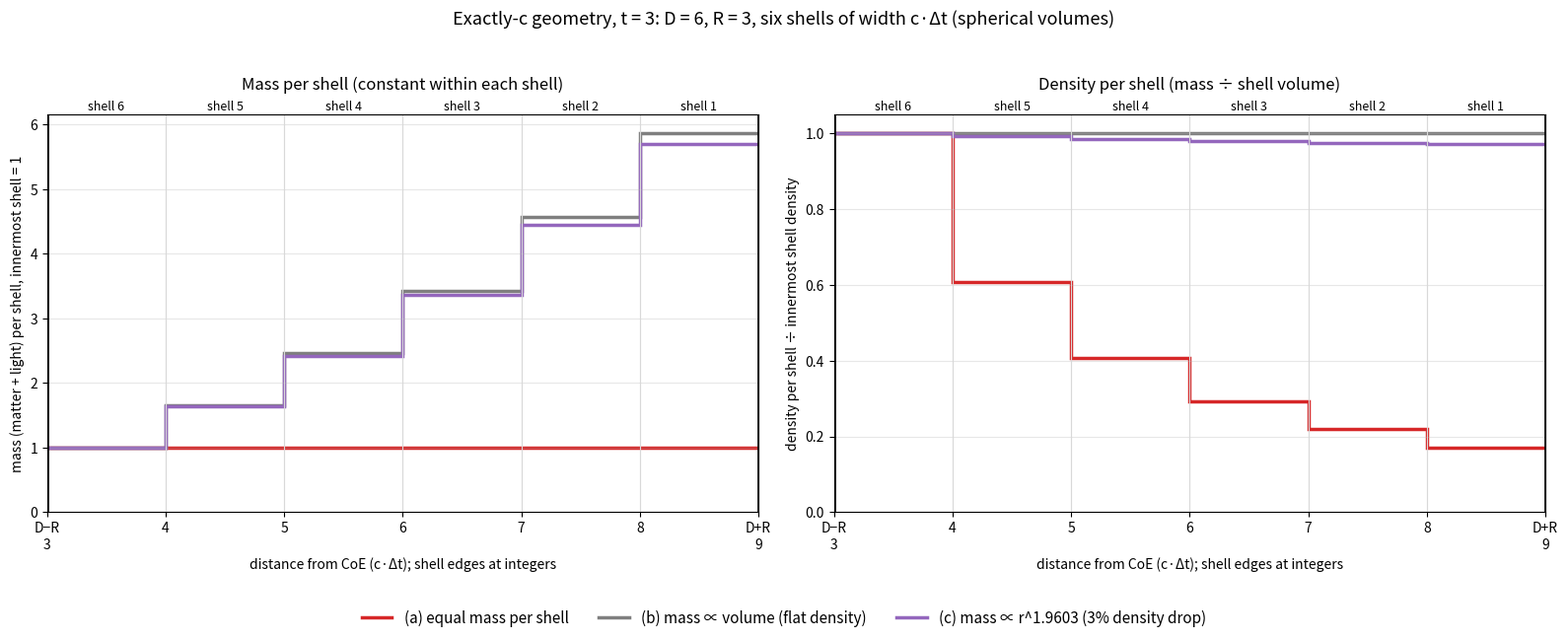

Generate this figure with matplotlib:
import numpy as np, matplotlib; matplotlib.use("Agg"); import matplotlib.pyplot as plt
from scipy.optimize import brentq
ri=np.arange(3.0,9.0); ro=ri+1; m=(ri+ro)/2; V=(4/3)*np.pi*(ro**3-ri**3)   # innermost first
p=brentq(lambda q:(m[0]**q/V[0])/(m[-1]**q/V[-1])-1.03,0.5,4)
assert abs(p-1.9603)<5e-5
S={"(a) equal mass per shell":np.ones(6),"(b) mass ∝ volume (flat density)":V/V[0],f"(c) mass ∝ r^{p:.4f} (3% density drop)":(m/m[0])**p}
rho={k:q/V for k,q in S.items()}
kb,kc=list(S)[1],list(S)[2]
assert np.ptp(rho[kb])<1e-15 and abs(rho[kc][0]/rho[kc][-1]-1.03)<1e-12 and np.all(np.diff(rho[kc])<0)
fig,ax=plt.subplots(1,2,figsize=(16,6.5),sharex=True)
for (k,q),mk,col in zip(S.items(),"osD",["tab:red","tab:gray","tab:purple"]):
    edges=np.r_[ri,ro[-1]]
    ax[0].stairs(q,edges,color=col,lw=2.5,label=k,baseline=None); ax[1].stairs(rho[k]/rho[k][0],edges,color=col,lw=2.5,label=k,baseline=None)
ax[0].set_ylabel("mass (matter + light) per shell, innermost shell = 1")
ax[1].set_ylabel("density per shell ÷ innermost shell density")
ax[0].set_title("Mass per shell (constant within each shell)",pad=18); ax[1].set_title("Density per shell (mass ÷ shell volume)",pad=18)
for a in ax:
    a.axvline(3,color="k",lw=2); a.axvline(9,color="k",lw=2); a.set_xlim(3,9); a.grid(alpha=.3)
    a.set_xticks(range(3,10)); a.set_xticklabels(["D−R\n3","4","5","6","7","8","D+R\n9"])
    for e in range(4,9): a.axvline(e,color="0.85",lw=0.8)
    for k_,mm_ in zip(range(6,0,-1),m): a.text(mm_,1.01,f"shell {k_}",transform=a.get_xaxis_transform(),ha="center",fontsize=9)
    a.set_xlabel("distance from CoE (c·Δt); shell edges at integers")
fig.legend(*ax[0].get_legend_handles_labels(),loc="lower center",ncol=3,fontsize=11,frameon=False)
fig.suptitle("Exactly-c geometry, t = 3: D = 6, R = 3, six shells of width c·Δt (spherical volumes)",fontsize=13)
plt.tight_layout(rect=[0,0.08,1,0.95]); plt.savefig("scenarios_mass_density.png",dpi=180)
print("p",p); print("shell r_mid V", *[f"{x:.3f}" for x in V])
for k in S: print(k,"mass",np.round(S[k],4),"density",np.round(rho[k]/rho[k][0],4))
